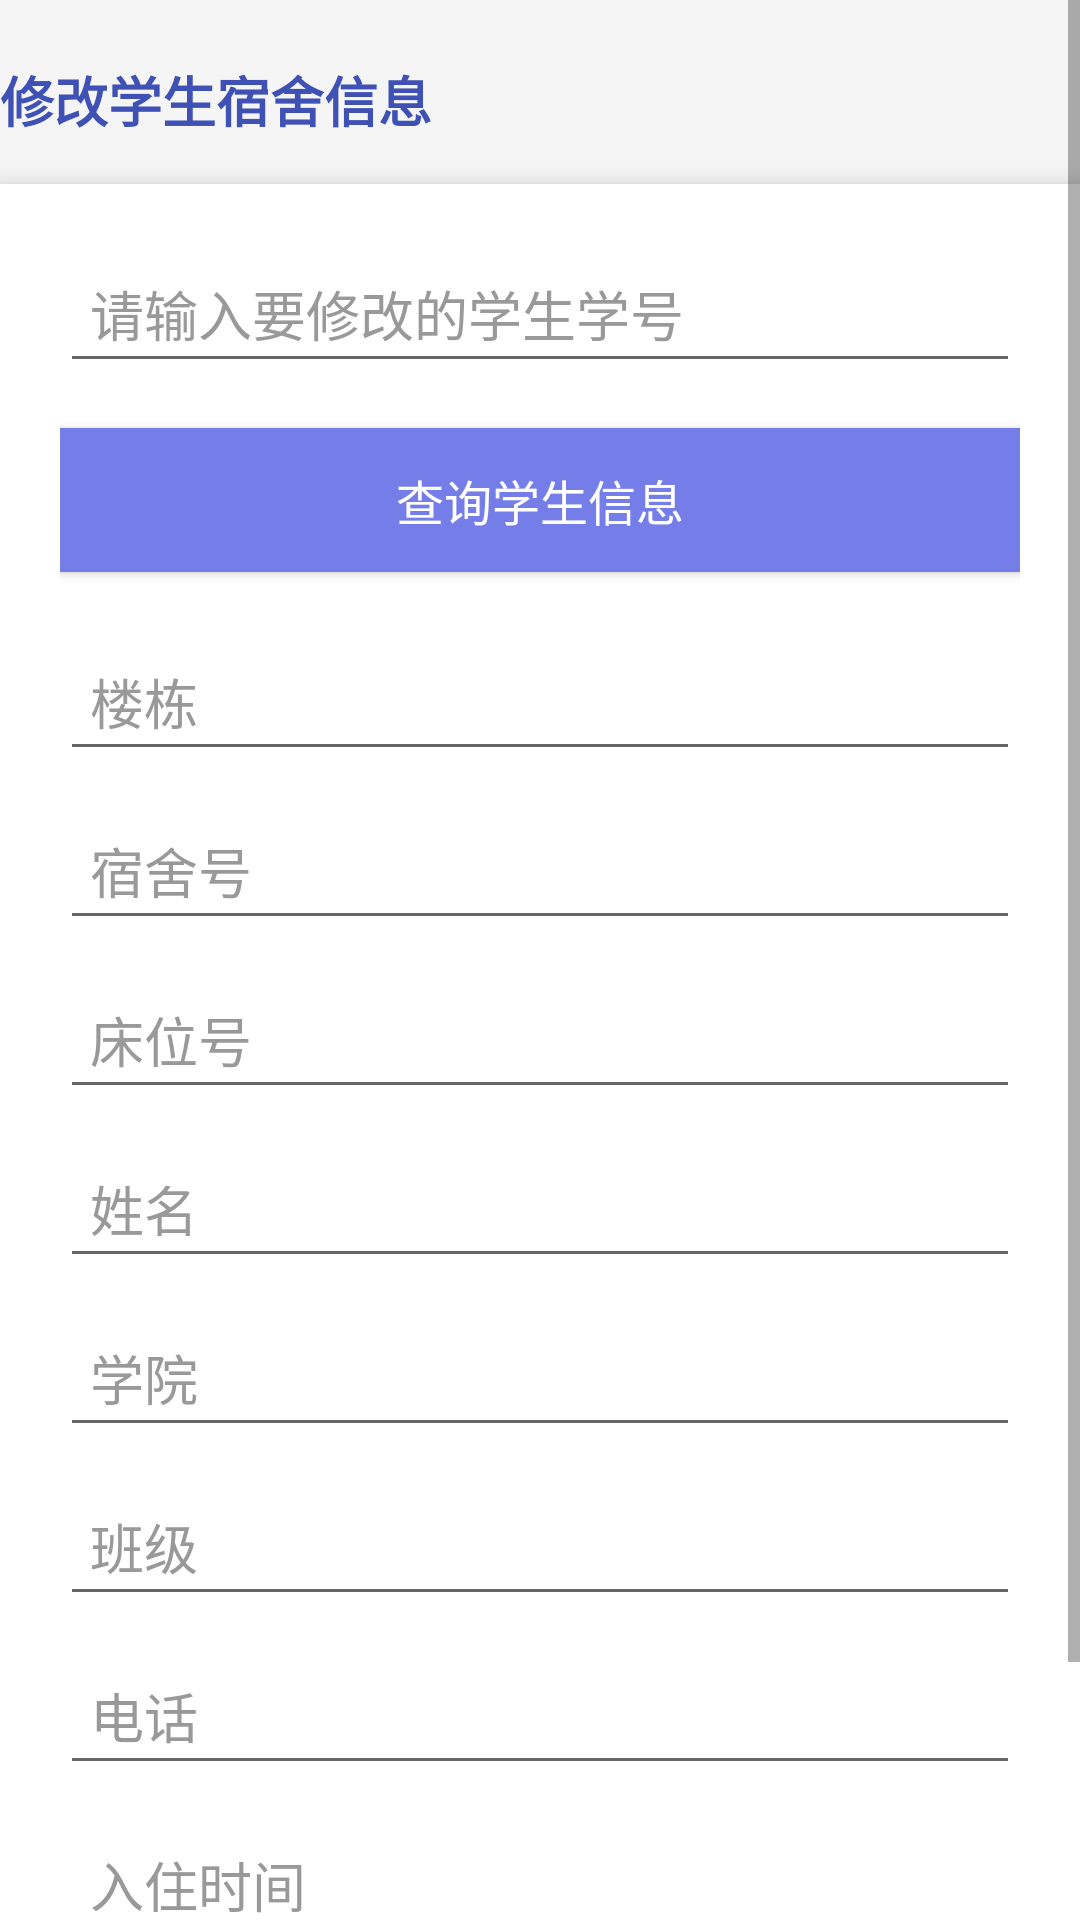

This screen was rendered from an Android layout file. Write that file and the resources it references.
<!-- AndroidManifest.xml: application theme Theme.Dormmanage -->
<!-- res/layout/activity_edit_dorm.xml -->
<?xml version="1.0" encoding="utf-8"?>
<ScrollView
    xmlns:android="http://schemas.android.com/apk/res/android"
    android:layout_width="match_parent"
    android:layout_height="match_parent"
    android:background="@color/bg_gray">

    <LinearLayout
        android:layout_width="match_parent"
        android:layout_height="wrap_content"
        android:orientation="vertical"
        android:fitsSystemWindows="true"
        android:paddingTop="20dp">

        
        <TextView
            android:layout_width="wrap_content"
            android:layout_height="wrap_content"
            android:text="修改学生宿舍信息"
            android:textSize="18sp"
            android:textColor="@color/primary"
            android:textStyle="bold"
            android:layout_marginBottom="15dp"/>

        
        <LinearLayout
            android:layout_width="match_parent"
            android:layout_height="wrap_content"
            android:orientation="vertical"
            android:background="@color/bg_white"
            android:elevation="6dp"
            android:padding="20dp"
            android:radius="10dp">

            
            <EditText
                android:id="@+id/et_query_stu_id"
                android:layout_width="match_parent"
                android:layout_height="wrap_content"
                android:hint="请输入要修改的学生学号"
                android:textColorHint="@color/text_gray"
                android:textColor="@color/text_black"
                android:padding="10dp"
                android:layout_marginBottom="15dp"/>

            
            <Button
                android:id="@+id/btn_query"
                android:layout_width="match_parent"
                android:layout_height="wrap_content"
                android:text="查询学生信息"
                android:background="@color/primary_light"
                android:textColor="@color/text_white"
                android:textSize="16sp"
                android:padding="12dp"
                android:layout_marginBottom="20dp"/>

            
            <EditText
                android:id="@+id/et_building"
                android:layout_width="match_parent"
                android:layout_height="wrap_content"
                android:hint="楼栋"
                android:textColorHint="@color/text_gray"
                android:textColor="@color/text_black"
                android:padding="10dp"
                android:layout_marginBottom="10dp"/>

            
            <EditText
                android:id="@+id/et_dorm_num"
                android:layout_width="match_parent"
                android:layout_height="wrap_content"
                android:hint="宿舍号"
                android:textColorHint="@color/text_gray"
                android:textColor="@color/text_black"
                android:padding="10dp"
                android:layout_marginBottom="10dp"/>

            
            <EditText
                android:id="@+id/et_bed_num"
                android:layout_width="match_parent"
                android:layout_height="wrap_content"
                android:hint="床位号"
                android:textColorHint="@color/text_gray"
                android:textColor="@color/text_black"
                android:padding="10dp"
                android:layout_marginBottom="10dp"/>

            
            <EditText
                android:id="@+id/et_stu_name"
                android:layout_width="match_parent"
                android:layout_height="wrap_content"
                android:hint="姓名"
                android:textColorHint="@color/text_gray"
                android:textColor="@color/text_black"
                android:padding="10dp"
                android:layout_marginBottom="10dp"/>

            
            <EditText
                android:id="@+id/et_college"
                android:layout_width="match_parent"
                android:layout_height="wrap_content"
                android:hint="学院"
                android:textColorHint="@color/text_gray"
                android:textColor="@color/text_black"
                android:padding="10dp"
                android:layout_marginBottom="10dp"/>

            
            <EditText
                android:id="@+id/et_class"
                android:layout_width="match_parent"
                android:layout_height="wrap_content"
                android:hint="班级"
                android:textColorHint="@color/text_gray"
                android:textColor="@color/text_black"
                android:padding="10dp"
                android:layout_marginBottom="10dp"/>

            
            <EditText
                android:id="@+id/et_phone"
                android:layout_width="match_parent"
                android:layout_height="wrap_content"
                android:hint="电话"
                android:inputType="phone"
                android:textColorHint="@color/text_gray"
                android:textColor="@color/text_black"
                android:padding="10dp"
                android:layout_marginBottom="10dp"/>

            
            <EditText
                android:id="@+id/et_check_in"
                android:layout_width="match_parent"
                android:layout_height="wrap_content"
                android:hint="入住时间"
                android:textColorHint="@color/text_gray"
                android:textColor="@color/text_black"
                android:padding="10dp"
                android:layout_marginBottom="20dp"/>

            
            <Button
                android:id="@+id/btn_save"
                android:layout_width="match_parent"
                android:layout_height="wrap_content"
                android:text="保存修改"
                android:background="@color/primary"
                android:textColor="@color/text_white"
                android:textSize="16sp"
                android:padding="12dp"/>

        </LinearLayout>
    </LinearLayout>
</ScrollView>
<!-- resources referenced by this layout -->
<resources>
  <color name="bg_gray">#F5F5F5</color>
  <color name="bg_white">#FFFFFF</color>
  <color name="primary">#3F51B5</color>
  <color name="primary_light">#757de8</color>
  <color name="text_black">#333333</color>
  <color name="text_gray">#999999</color>
  <color name="text_white">#FFFFFF</color>
  <style name="Theme.Dormmanage" parent="Theme.MaterialComponents.Light.NoActionBar">
          <item name="colorPrimary">@color/primary</item>
          <item name="colorPrimaryDark">@color/primary_dark</item>
          <item name="colorAccent">@color/primary_light</item>
          <item name="android:windowBackground">@color/gray_light</item>
      </style>
  <color name="primary_dark">#283593</color>
  <color name="gray_light">#E0E0E0</color>
</resources>
